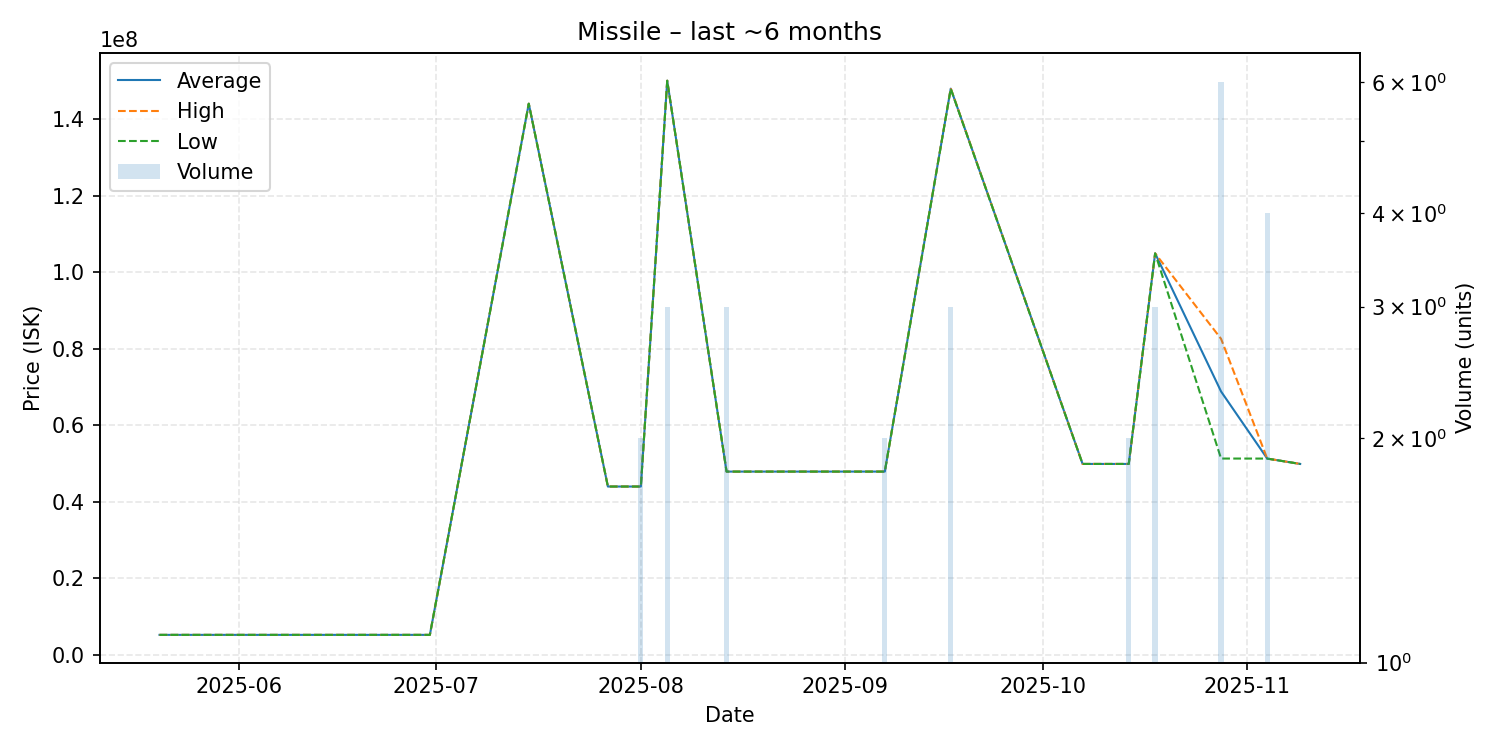

Source data for this figure (header and first rows):
date, average, highest, lowest, order_count, volume
2025-05-20, 5252000, 5252000, 5252000, 1, 1
2025-06-20, 5253000, 5253000, 5253000, 1, 1
2025-06-30, 5253000, 5253000, 5253000, 1, 1
2025-07-15, 144000000, 144000000, 144000000, 1, 1
2025-07-27, 44000000, 44000000, 44000000, 1, 1
2025-08-01, 44000000, 44000000, 44000000, 1, 2
2025-08-05, 150000000, 150000000, 150000000, 1, 3
2025-08-14, 47900000, 47900000, 47900000, 1, 3
2025-09-07, 47905000, 47910000, 47900000, 2, 2
2025-09-17, 147933333, 148000000, 147900000, 2, 3
2025-10-07, 49900000, 49900000, 49900000, 1, 1
2025-10-14, 49900000, 49900000, 49900000, 1, 2
2025-10-18, 104900000, 104900000, 104900000, 1, 3
2025-10-28, 68825000, 82580000, 51310000, 4, 6
2025-11-04, 51300000, 51300000, 51300000, 1, 4
2025-11-09, 49900000, 49900000, 49900000, 1, 1
